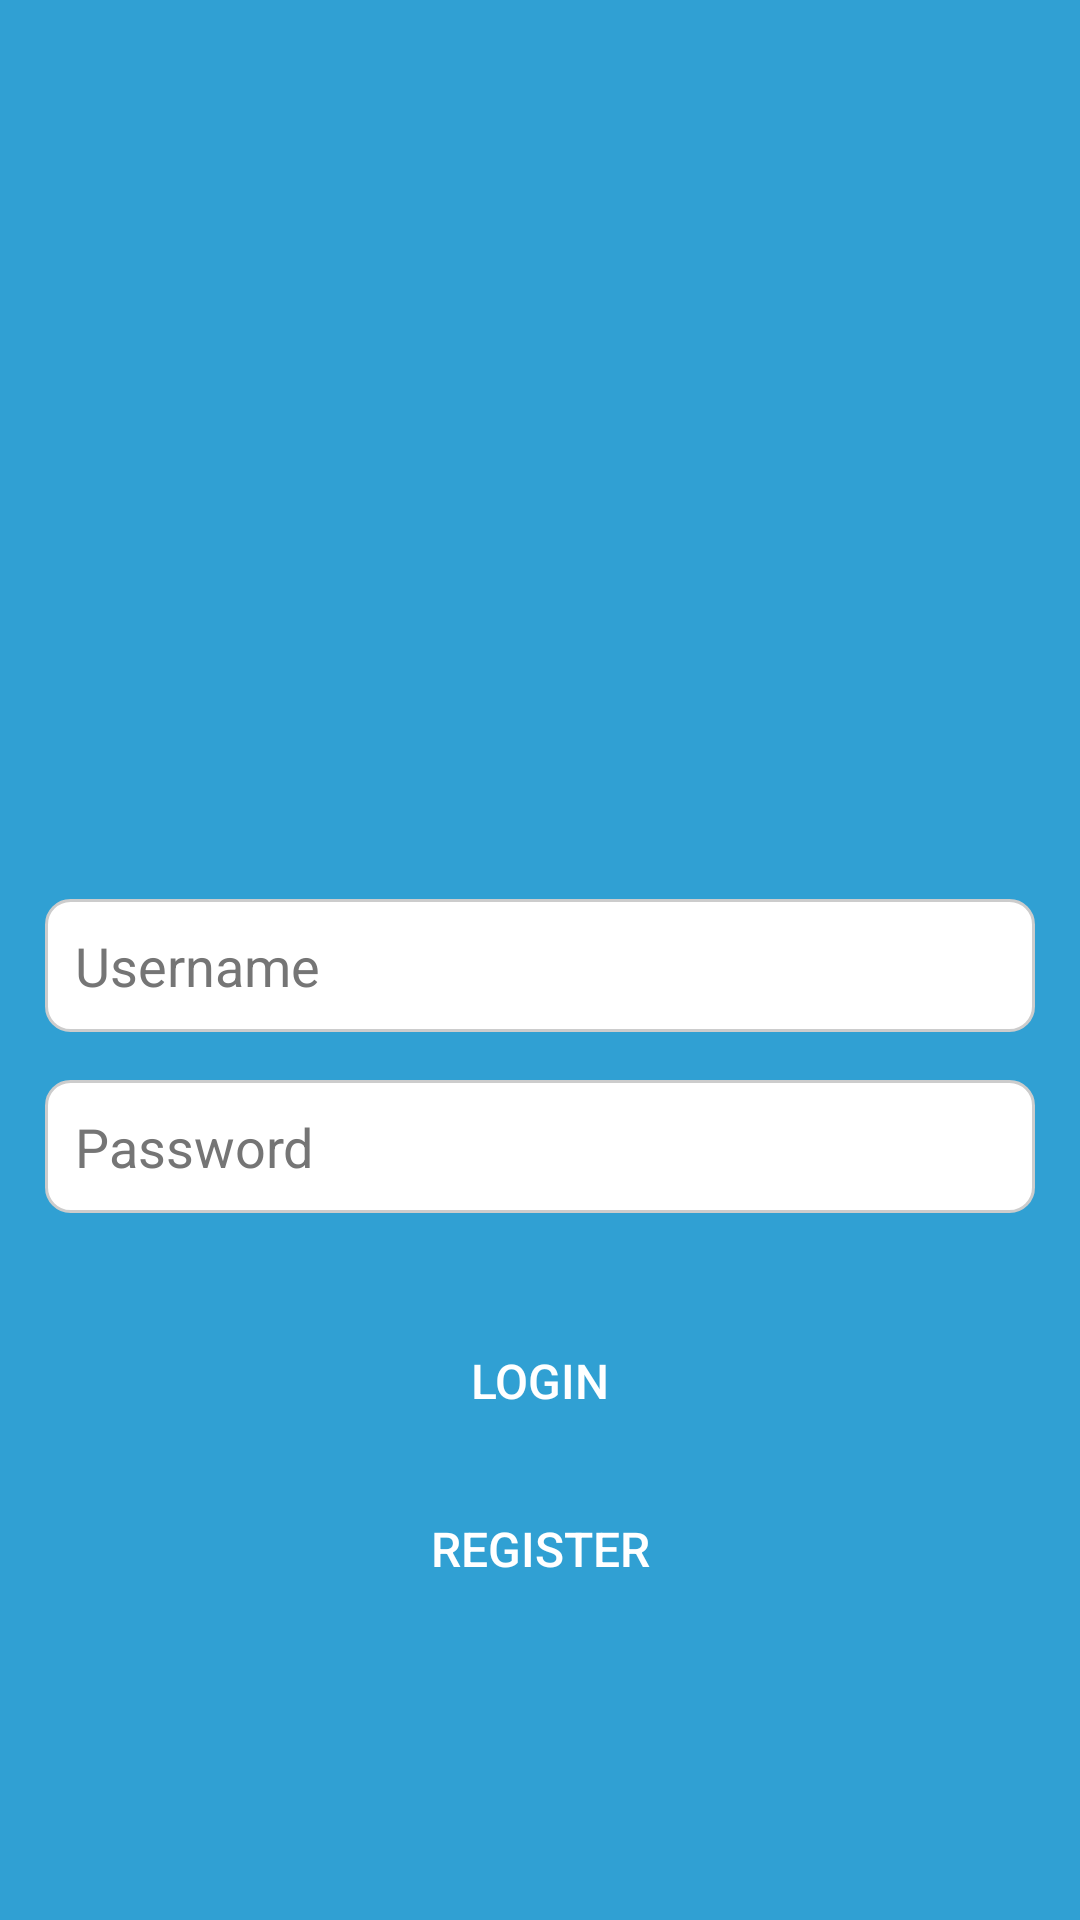

Layout XML and referenced resources for this Android screen:
<!-- AndroidManifest.xml: application theme AppTheme -->
<!-- res/layout/activity_login.xml -->
<?xml version="1.0" encoding="utf-8"?>
<LinearLayout xmlns:android="http://schemas.android.com/apk/res/android"
    android:layout_width="match_parent"
    android:layout_height="match_parent"
    android:background="#30A0D3"
    android:orientation="vertical"
    android:padding="15dp"
    android:gravity="center">

    <ImageView
        android:layout_width="200dp"
        android:layout_height="100dp"
        android:layout_marginBottom="100dp"
        android:contentDescription="@string/chat_logo_description"
        android:src="@drawable/abd" />
    <EditText
        android:id="@+id/etUsername"
        style="@style/CustomEditText"
        android:layout_width="match_parent"
        android:layout_height="wrap_content"
        android:hint="Username" />

    <EditText
        android:id="@+id/etPassword"
        style="@style/CustomEditText"
        android:layout_width="match_parent"
        android:layout_height="wrap_content"
        android:hint="Password"
        android:inputType="textPassword" />

    <Button
        android:id="@+id/btnLogin"
        style="@style/CustomButton"
        android:layout_width="match_parent"
        android:layout_height="wrap_content"
        android:layout_marginTop="16dp"
        android:text="Login" />

    <Button
        android:id="@+id/btnRegister"
        style="@style/CustomButton"
        android:layout_width="match_parent"
        android:layout_height="wrap_content"
        android:layout_marginTop="8dp"
        android:text="Register" />

</LinearLayout>
<!-- resources referenced by this layout -->
<resources>
  <string name="chat_logo_description">Chat Logo</string>
  <style name="CustomButton">
          <item name="android:background">?attr/selectableItemBackground</item>
          <item name="android:backgroundTint">@color/colorButton</item>
          <item name="android:textColor">@color/colorButtonText</item>
          <item name="android:padding">12dp</item>
          <item name="android:textSize">16sp</item>
      </style>
  <style name="CustomEditText">
          <item name="android:layout_marginBottom">16dp</item>
          <item name="android:padding">10dp</item>
          <item name="android:background">@drawable/edit_text_background</item>
          <item name="android:textColor">@color/colorText</item>
          <item name="android:textColorHint">@color/colorHint</item>
      </style>
  <style name="AppTheme" parent="Theme.AppCompat.Light.DarkActionBar">
          
          <item name="colorPrimary">@color/colorPrimary</item>
          <item name="colorPrimaryDark">@color/colorPrimaryDark</item>
          <item name="colorAccent">@color/colorAccent</item>
      </style>
  <color name="colorButton">#6200EE</color>
  <color name="colorButtonText">#FFFFFF</color>
  <!-- drawable edit_text_background (drawable) -->
  <shape xmlns:android="http://schemas.android.com/apk/res/android">
      <solid android:color="#FFFFFF" />
      <corners android:radius="8dp" />
      <stroke
          android:width="1dp"
          android:color="#CCCCCC" />
      <padding
          android:left="10dp"
          android:top="10dp"
          android:right="10dp"
          android:bottom="10dp" />
  </shape>
  <color name="colorText">#000000</color>
  <color name="colorHint">#757575</color>
  <color name="colorPrimary">#6200EE</color>
  <color name="colorPrimaryDark">#3700B3</color>
  <color name="colorAccent">#03DAC5</color>
</resources>
